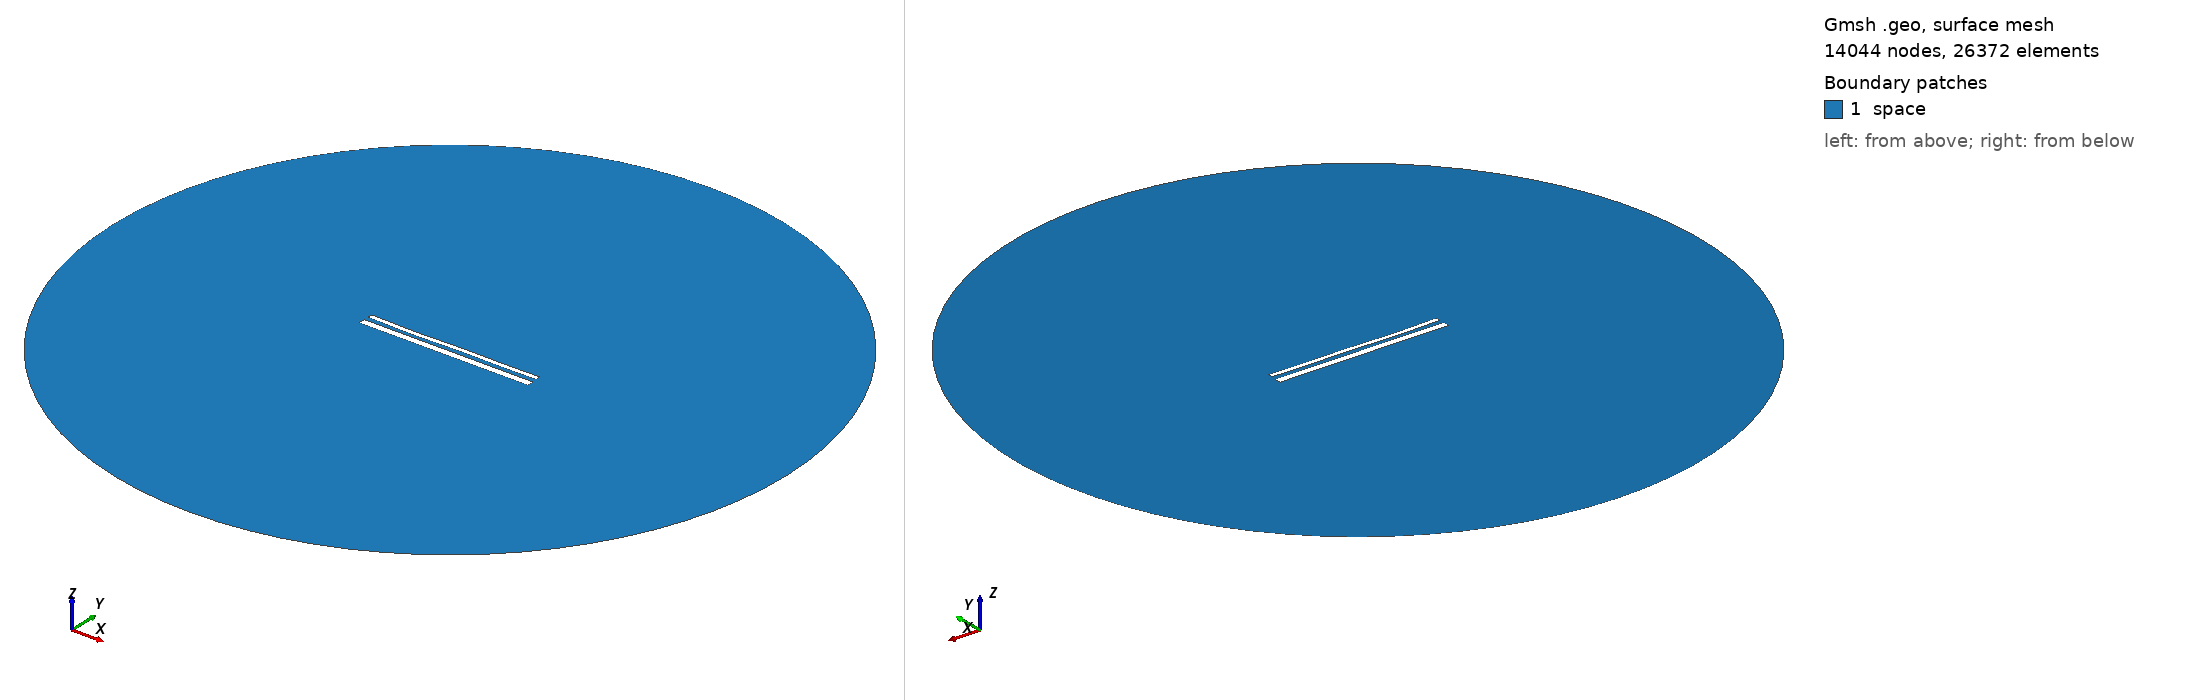

Gmsh geometry script, surface-meshed: 14044 nodes, 26372 surface elements. Boundary patches (legend numbers): 1 space. Left view from above one corner, right view from below the opposite corner. Legend entries are the model's physical surfaces. The drawing asked Gmsh for element sizes between 1% and 20% of the model's largest extent; the script's own settings can give other sizes.

=== 15126.geo (drawn) ===
//---------------------------------------
// Geometry kernel
//---------------------------------------

SetFactory("OpenCASCADE");



//---------------------------------------
// Parameters of the geometry
//---------------------------------------

// Overetch of the upper plate
overetch = 0.5;

// Distance between the plates
distance = 2.5;

// Discretization over the x axis (for the deformation)
nx = 50; 

// Length of the plate
L = 100 - overetch; 

// Number of modes
n = 4; 

// 1st mode coefficient
coeff(1) = -0.075;
beta(1) = 0.596864 * 3.1415926535 / L;

// 2nd mode coefficient
coeff(2) = -0.15;
beta(2) = 1.49418 * 3.1415926535 / L;

// 3rd mode coefficient
coeff(3) = -0.15;
beta(3) = 2.50025 * 3.1415926535 / L;

// 4th mode coefficient
coeff(4) = -0.15;
beta(4) = 3.49999 * 3.1415926535 / L;



//---------------------------------------
// Upper plate (deformed rectangle)
//---------------------------------------

// Coordiantes of the upper plate
xmin = -50;
xmax = 50 - overetch;

// Height of the upper plate
yheight = 4 - 2 * overetch;

// Indexes of the points
UpperID[] = {};
LowerID[] = {};
LeftID[] = {};
RightID[] = {};

// Point index
p = 1;

// Horizontal edges
For i In {1:nx}
    x = xmin + (i-1)*(xmax - xmin)/(nx-1);

    y_bottom = distance / 2 + overetch;
    For j In {1:n}
        C = (Cosh(beta(j)*L) + Cos(beta(j)*L)) / (Sinh(beta(j)*L) + Sin(beta(j)*L));
        y_bottom  = y_bottom + coeff(j) * (Cosh(beta(j)*(x+50)) - Cos(beta(j)*(x+50)) - C * (Sinh(beta(j)*(x+50)) - Sin(beta(j)*(x+50))));
    EndFor

    y_top = y_bottom + yheight;

    Point(p) = {x, y_top, 0, 1.0};
    UpperID[i] = p;
    p = p + 1;

    Point(p) = {x, y_bottom, 0, 1.0};
    LowerID[i] = p;
    p = p + 1;
EndFor

// Create point lists
UpperPts[] = {}; LowerPts[] = {};
For i In {1:nx}
  UpperPts[] += {UpperID[i]};
  LowerPts[] += {LowerID[i]};
EndFor

// Build splines
Spline(1) = {UpperPts[]};
Spline(2) = {LowerPts[]};
Line(3) = {LowerPts[nx-1], UpperPts[nx-1]};
Line(4) = {LowerPts[0], UpperPts[0]};

// Build the plane surface
Curve Loop(1) = {2, 3, -1, -4};
Plane Surface(1) = {1};



//---------------------------------------
// Lower plate (rectangle)
//---------------------------------------

// Vertices
Point(1001) = {-50, -1, 0, 1.0};
Point(1002) = { 50, -1, 0, 1.0};
Point(1003) = { 50,  -5, 0, 1.0};
Point(1004) = {-50,  -5, 0, 1.0};

// Edges
Line(5) = {1001, 1002};
Line(6) = {1002, 1003};
Line(7) = {1003, 1004};
Line(8) = {1004, 1001};

// Plane surface
Line Loop(2) = {5, 6, 7, 8};
Plane Surface(2) = {2}; 



//---------------------------------------
// Outer (fictious) boundary
//---------------------------------------

// Points
Point(1005) = {0, 0, 0};       // Center
Point(1006) = {200, 0, 0};     // Start point
Point(1007) = {0, 200, 0};     // 90 degrees
Point(1008) = {-200, 0, 0};    // 180 degrees
Point(1009) = {0, -200, 0};    // 270 degrees

// Circle arcs (each needs start, center, end)
Circle(9) = {1006, 1005, 1007};
Circle(10) = {1007, 1005, 1008};
Circle(11) = {1008, 1005, 1009};
Circle(12) = {1009, 1005, 1006};

// Plane surface for the entire domain
Curve Loop(3) = {9, 10, 11, 12};
Surface(3) = {3};

// Subtract the plates from the whole domain to obtain the actual domain where we want to solve the equations
BooleanDifference{ Surface{3}; Delete; }{ Surface{1}; Surface{2}; Delete; }




//---------------------------------------
// Transfinite Lines/Curves
//---------------------------------------

// Set the number of points on the boundaries
r = 7;

// Plates
Transfinite Curve {1, 2} = 50*r Using Progression 1;
Transfinite Curve {3, 4} = 2*r Using Progression 1;
Transfinite Line {5, 7} = 50*r Using Progression 1;
Transfinite Line {6, 8} = 2*r Using Progression 1;

// Outer boundary
Transfinite Line {9, 10, 11, 12} = 20 Using Progression 1;



//---------------------------------------
// Physical groups
//---------------------------------------                

// Physical curves (boundaries)
Physical Line("force_segment", 10) = {2};
Physical Line("upper_plate", 11) = {1, 3, 4};
Physical Line("lower_plate", 12) = {5, 6, 7, 8};
Physical Line("boundary", 20) = {9, 10, 11, 12};

// Physical Surfaces
Physical Surface("space", 30) = {3};



//---------------------------------------
// 6. Generate the Mesh
//---------------------------------------

// 2D mesh generation
Mesh 2;
